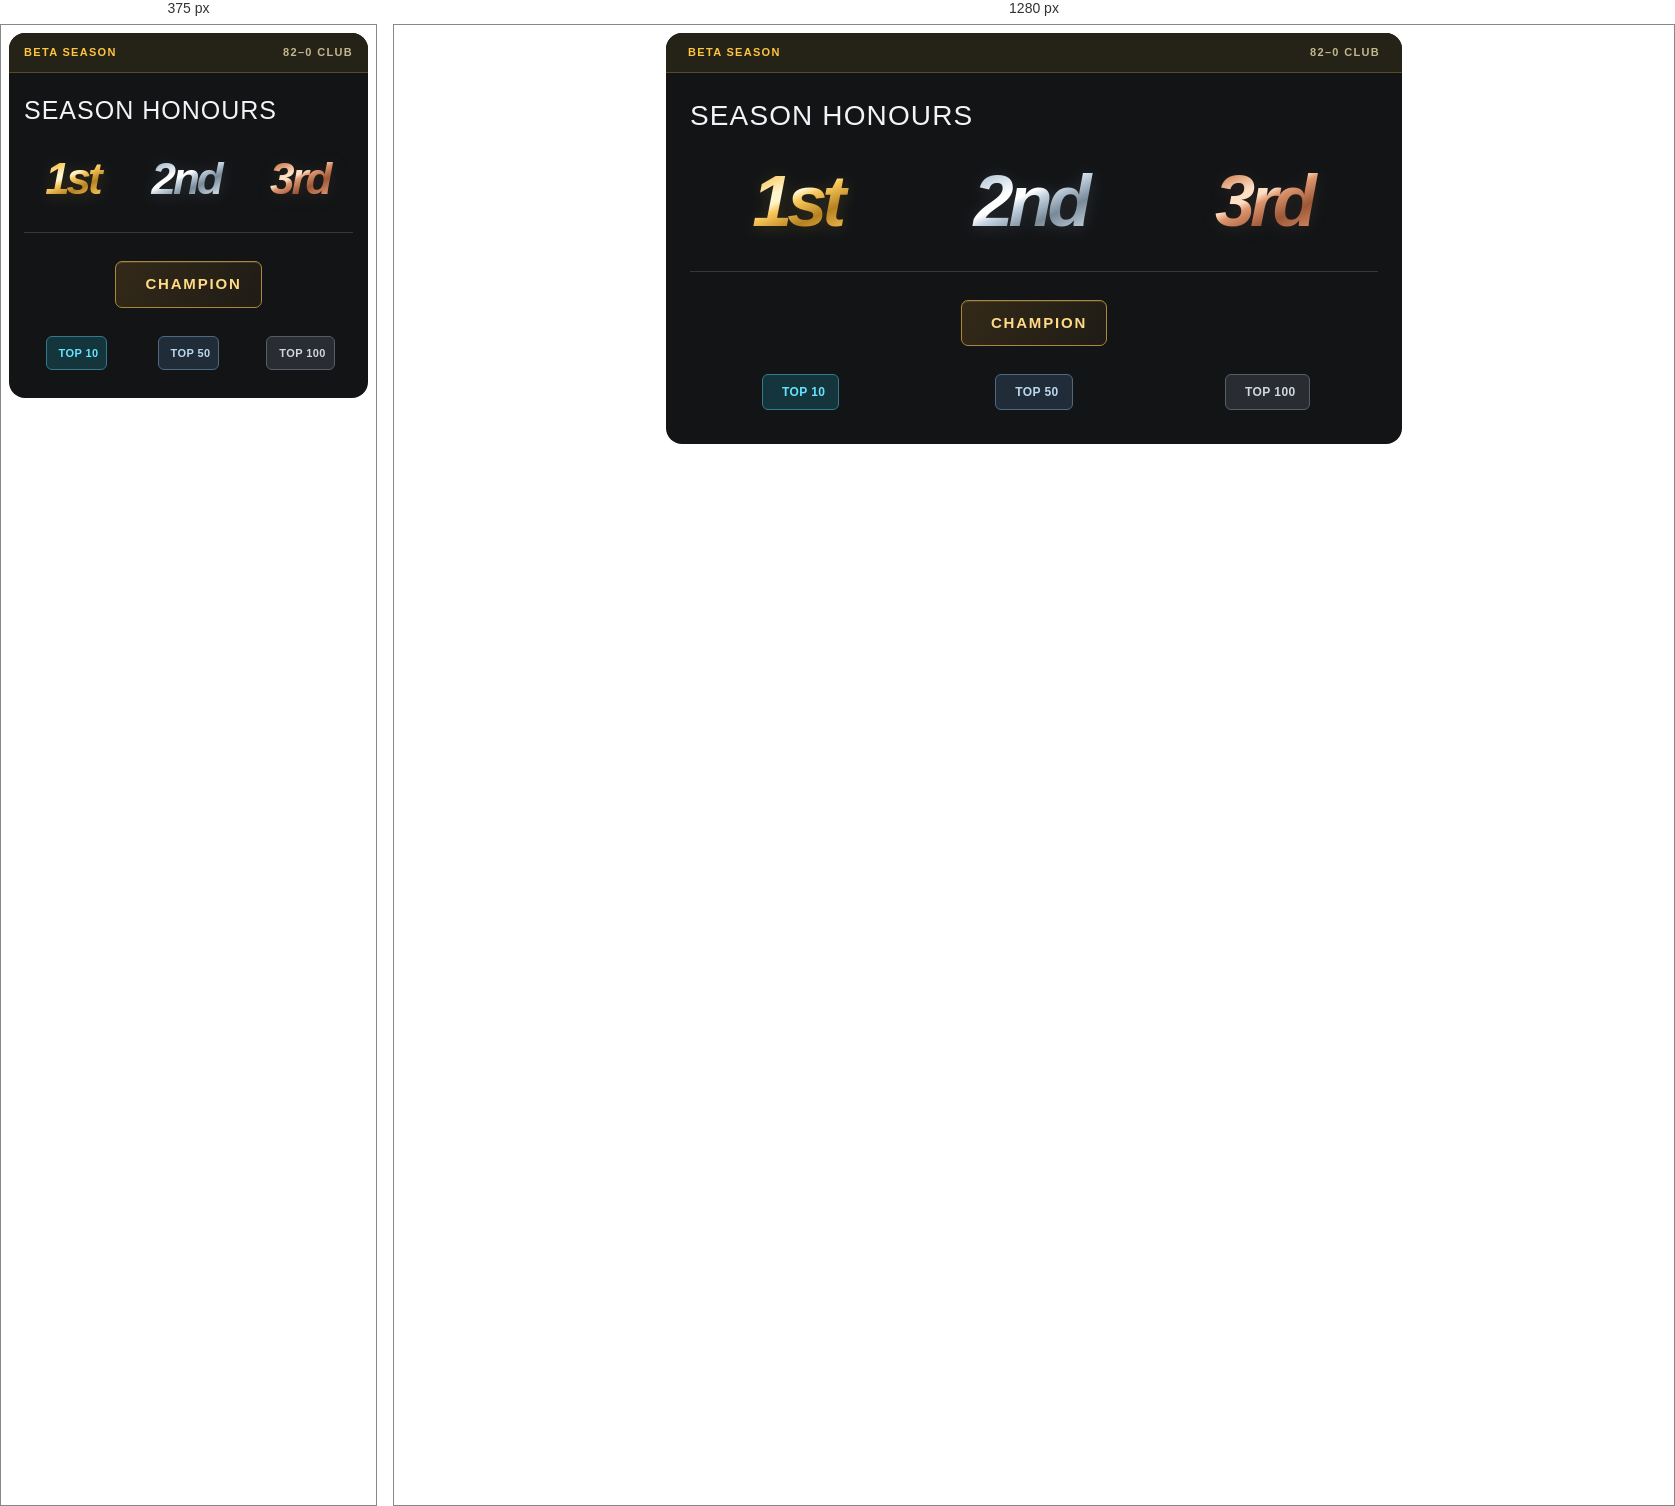
Rendered at 375 px and 1280 px, left to right.

<!-- file: season-badges.fragment.html -->
<div id="atu-season-badges">
  <style>
    #atu-season-badges{color-scheme:dark;background:#121416;color:#f3f3f7;font:14px/1.5 system-ui,-apple-system,'Segoe UI',sans-serif;border-radius:16px;overflow:hidden;max-width:736px;margin:auto}
    #atu-season-badges *{box-sizing:border-box}
    #atu-season-badges .atu-strip{padding:11px 22px;background:#252218;border-bottom:1px solid #594b27;display:flex;justify-content:space-between;gap:12px;color:#ffc53d;font-size:11px;font-weight:700;letter-spacing:.12em;text-transform:uppercase}
    #atu-season-badges .atu-strip span:last-child{color:#c4b78f}
    #atu-season-badges .atu-body{padding:28px 24px 30px}
    #atu-season-badges h2{font:400 28px/1.1 Impact,'Arial Narrow','Arial Black',sans-serif;letter-spacing:.04em;text-transform:uppercase;margin:0 0 28px}
    #atu-season-badges .atu-podium{display:grid;grid-template-columns:repeat(3,minmax(0,1fr));gap:12px;text-align:center;padding:2px 0 29px;border-bottom:1px solid #34383d}
    #atu-season-badges .atu-metal{display:inline-block;font:900 clamp(44px,9vw,72px)/1.12 system-ui,-apple-system,'Segoe UI',sans-serif;letter-spacing:-.07em;font-style:italic;padding:0 .13em 0 .02em;color:var(--atu-metal-mid);background:linear-gradient(155deg,var(--atu-metal-deep) 4%,var(--atu-metal-mid) 27%,var(--atu-metal-light) 39%,var(--atu-metal-light) 44%,var(--atu-metal-mid) 49%,var(--atu-metal-deep) 62%,var(--atu-metal-mid) 79%,var(--atu-metal-light) 100%);background-clip:text;-webkit-background-clip:text;-webkit-text-fill-color:transparent;filter:drop-shadow(0 2px 8px var(--atu-metal-glow))}
    #atu-season-badges .atu-gold{--atu-metal-deep:#b68120;--atu-metal-mid:#f9c85b;--atu-metal-light:#fff5cd;--atu-metal-glow:#ffbf4028}
    #atu-season-badges .atu-silver{--atu-metal-deep:#788998;--atu-metal-mid:#c7d5e2;--atu-metal-light:#ffffff;--atu-metal-glow:#d4e9ff20}
    #atu-season-badges .atu-bronze{--atu-metal-deep:#9e5737;--atu-metal-mid:#db946c;--atu-metal-light:#ffe0c4;--atu-metal-glow:#e3936c20}
    #atu-season-badges .atu-champion-wrap{display:flex;justify-content:center;padding:28px 0}
    #atu-season-badges .atu-champion{display:inline-flex;gap:10px;align-items:center;padding:11px 19px;border:1px solid #ac8738;border-radius:7px;background:linear-gradient(120deg,#332918,#1f1c16);color:#ffdb85;font-size:15px;font-weight:800;letter-spacing:.12em;box-shadow:inset 0 1px 0 #ffe9a81f}
    #atu-season-badges .atu-champion svg{width:21px;height:21px;flex-shrink:0}
    #atu-season-badges .atu-tiers{display:grid;grid-template-columns:repeat(3,minmax(0,1fr));gap:12px;justify-items:center;padding:0 0 4px}
    #atu-season-badges .atu-tier{display:inline-flex;align-items:center;justify-content:center;white-space:nowrap;gap:6px;padding:8px 13px;border-radius:6px;border:1px solid;font-size:12px;font-weight:800;letter-spacing:.035em}
    #atu-season-badges .atu-ten{background:#15353c;border-color:#347989;color:#66e4ff}
    #atu-season-badges .atu-fifty{background:#202d38;border-color:#50697f;color:#bad7ef}
    #atu-season-badges .atu-hundred{background:#292c31;border-color:#575d67;color:#d0d5df}
    #atu-season-badges .atu-tier svg{width:14px;height:14px;flex-shrink:0}
    @media(max-width:400px){#atu-season-badges .atu-body{padding:24px 15px}#atu-season-badges .atu-strip{padding:11px 15px}#atu-season-badges .atu-tiers{gap:7px}#atu-season-badges .atu-tier{padding:8px;font-size:11px;gap:4px}#atu-season-badges h2{font-size:25px}}
    @media(forced-colors:active){#atu-season-badges .atu-metal{-webkit-text-fill-color:currentColor;background:none;filter:none}}
  </style>
  <div class="atu-strip"><span>Beta season</span><span>82–0 Club</span></div>
  <section class="atu-body" aria-label="Season badge preview">
    <h2>Season honours</h2>
    <div class="atu-podium" aria-label="Placement titles">
      <span class="atu-metal atu-gold" aria-label="1st, gold title">1st</span>
      <span class="atu-metal atu-silver" aria-label="2nd, silver title">2nd</span>
      <span class="atu-metal atu-bronze" aria-label="3rd, bronze title">3rd</span>
    </div>
    <div class="atu-champion-wrap"><span class="atu-champion"><i data-lucide="crown" aria-hidden="true"></i>CHAMPION</span></div>
    <div class="atu-tiers" aria-label="Placement badges">
      <span class="atu-tier atu-ten"><i data-lucide="star" aria-hidden="true"></i>TOP 10</span>
      <span class="atu-tier atu-fifty"><i data-lucide="star" aria-hidden="true"></i>TOP 50</span>
      <span class="atu-tier atu-hundred"><i data-lucide="star" aria-hidden="true"></i>TOP 100</span>
    </div>
  </section>
</div>